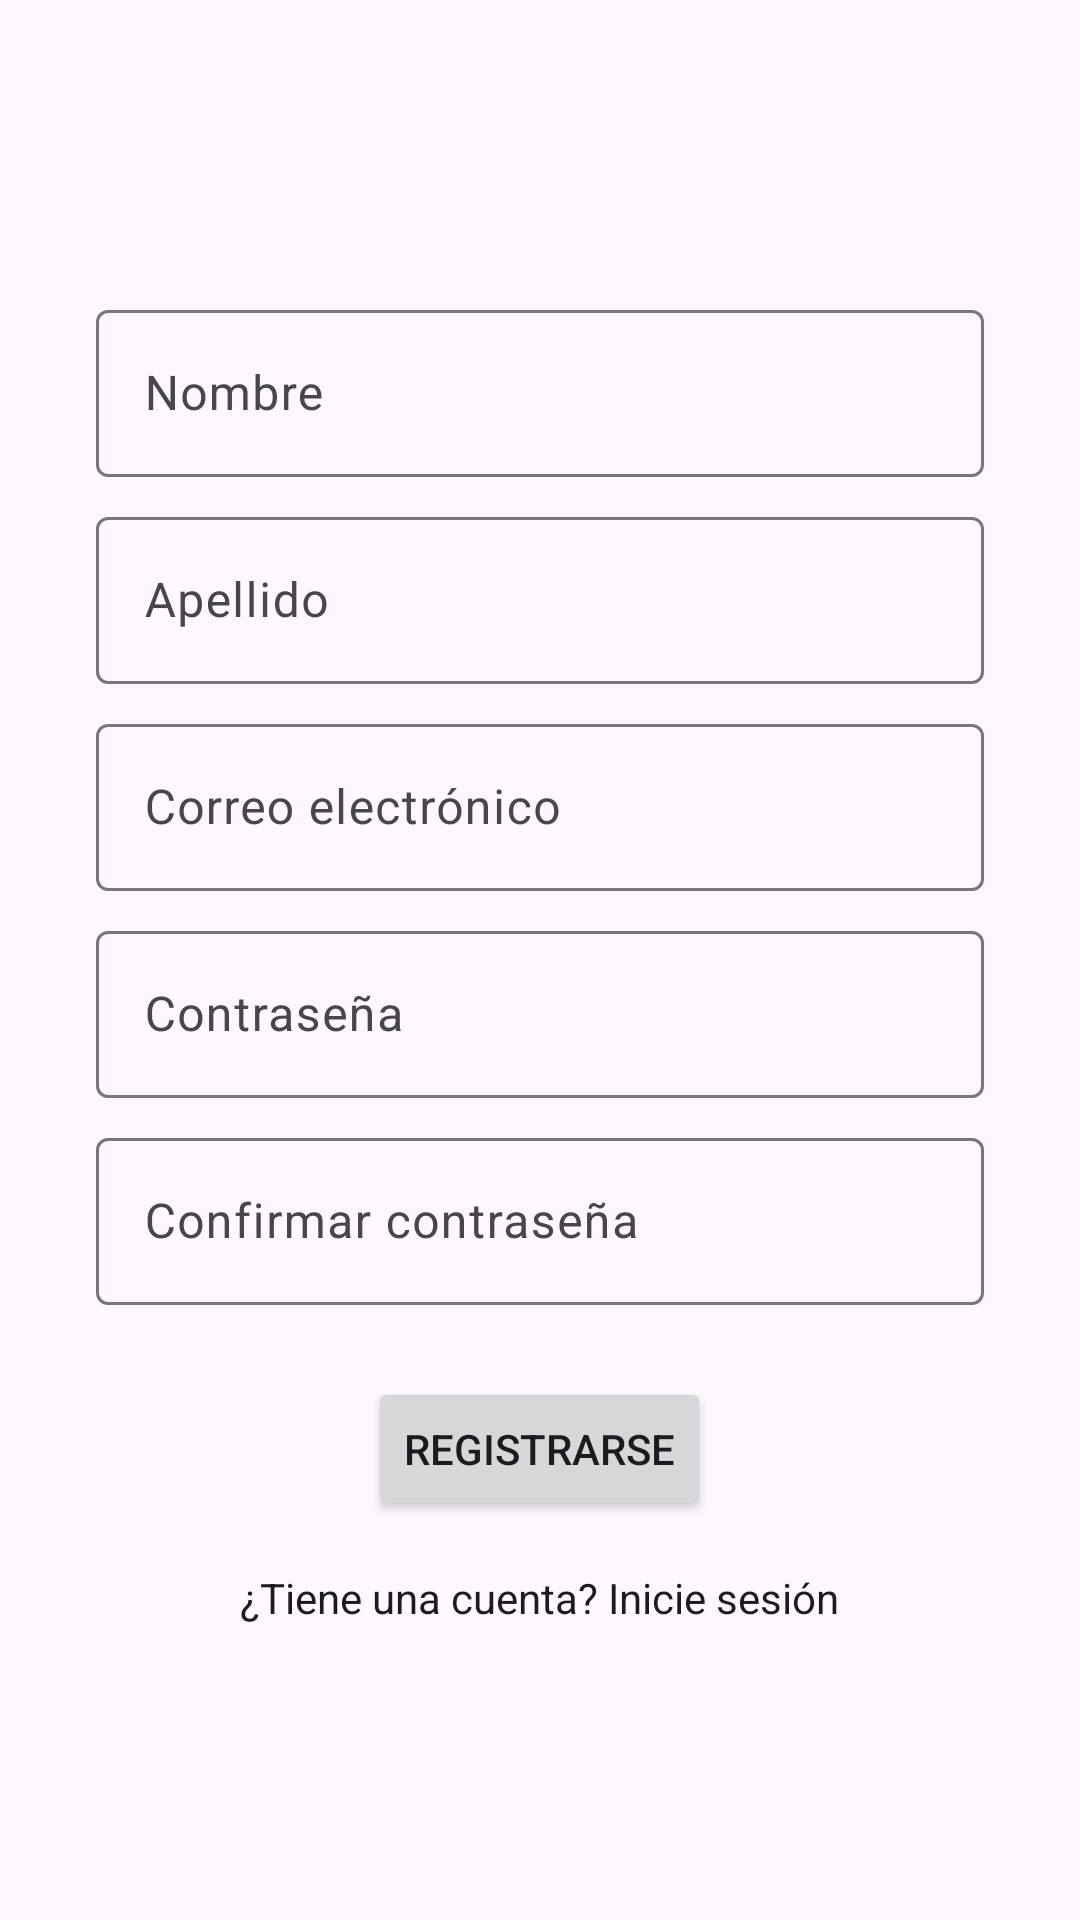

Here is an Android app screen rendered from its layout file. Give the layout XML and the strings, colors and styles it references.
<!-- AndroidManifest.xml: application theme Theme.SistemaGestionJnab -->
<!-- res/layout/fragment_signup.xml -->
<?xml version="1.0" encoding="utf-8"?>
<androidx.constraintlayout.widget.ConstraintLayout xmlns:android="http://schemas.android.com/apk/res/android"
    xmlns:app="http://schemas.android.com/apk/res-auto"
    xmlns:tools="http://schemas.android.com/tools"
    android:layout_width="match_parent"
    android:layout_height="match_parent"
    android:paddingHorizontal="32dp"
    tools:context=".ui.signup.SignupFragment">

    <LinearLayout
        android:id="@+id/formContainer"
        android:layout_width="0dp"
        android:layout_height="wrap_content"
        android:layout_marginHorizontal="0dp"
        android:layout_marginTop="16dp"
        android:layout_marginBottom="16dp"
        android:gravity="center_horizontal"
        android:orientation="vertical"
        app:layout_constraintBottom_toBottomOf="parent"
        app:layout_constraintEnd_toEndOf="parent"
        app:layout_constraintStart_toStartOf="parent"
        app:layout_constraintTop_toTopOf="parent">

        
        <com.google.android.material.textfield.TextInputLayout
            android:id="@+id/tilFirstName"
            android:layout_width="match_parent"
            android:layout_height="wrap_content"
            android:layout_marginBottom="8dp"
            android:hint="@string/signup_hint_name">

            <com.google.android.material.textfield.TextInputEditText
                android:id="@+id/etFirstName"
                android:layout_width="match_parent"
                android:layout_height="wrap_content"
                android:inputType="textPersonName" />
        </com.google.android.material.textfield.TextInputLayout>

        
        <com.google.android.material.textfield.TextInputLayout
            android:id="@+id/tilLastName"
            android:layout_width="match_parent"
            android:layout_height="wrap_content"
            android:layout_marginBottom="8dp"
            android:hint="@string/signup_hint_last_name">

            <com.google.android.material.textfield.TextInputEditText
                android:id="@+id/etLastName"
                android:layout_width="match_parent"
                android:layout_height="wrap_content"
                android:inputType="textPersonName" />
        </com.google.android.material.textfield.TextInputLayout>

        
        <com.google.android.material.textfield.TextInputLayout
            android:id="@+id/tilEmail"
            android:layout_width="match_parent"
            android:layout_height="wrap_content"
            android:layout_marginBottom="8dp"
            android:hint="@string/hint_email">

            <com.google.android.material.textfield.TextInputEditText
                android:id="@+id/etEmail"
                android:layout_width="match_parent"
                android:layout_height="wrap_content"
                android:inputType="textEmailAddress" />
        </com.google.android.material.textfield.TextInputLayout>

        
        <com.google.android.material.textfield.TextInputLayout
            android:id="@+id/tilPassword"
            android:layout_width="match_parent"
            android:layout_height="wrap_content"
            android:layout_marginBottom="8dp"
            android:hint="@string/hint_password">

            <com.google.android.material.textfield.TextInputEditText
                android:id="@+id/etPassword"
                android:layout_width="match_parent"
                android:layout_height="wrap_content"
                android:inputType="textPassword" />
        </com.google.android.material.textfield.TextInputLayout>

        
        <com.google.android.material.textfield.TextInputLayout
            android:id="@+id/tilConfirmPassword"
            android:layout_width="match_parent"
            android:layout_height="wrap_content"
            android:layout_marginBottom="24dp"
            android:hint="@string/signup_hint_confirm_password">

            <com.google.android.material.textfield.TextInputEditText
                android:id="@+id/etConfirmPassword"
                android:layout_width="match_parent"
                android:layout_height="wrap_content"
                android:inputType="textPassword" />
        </com.google.android.material.textfield.TextInputLayout>

        
        <Button
            android:id="@+id/signupButton"
            android:layout_width="wrap_content"
            android:layout_height="wrap_content"
            android:layout_marginBottom="16dp"
            android:text="@string/signup_button_register" />

        
        <TextView
            android:id="@+id/tvAlreadyHaveAccount"
            android:layout_width="wrap_content"
            android:layout_height="wrap_content"
            android:layout_gravity="center_horizontal"
            android:text="@string/signup_text_have_account"
            android:textColor="?attr/colorOnSurface"
            android:textSize="14sp" />
    </LinearLayout>

</androidx.constraintlayout.widget.ConstraintLayout>
<!-- resources referenced by this layout -->
<resources>
  <string name="hint_email">Correo electrónico</string>
  <string name="hint_password">Contraseña</string>
  <string name="signup_button_register">Registrarse</string>
  <string name="signup_hint_confirm_password">Confirmar contraseña</string>
  <string name="signup_hint_last_name">Apellido</string>
  <string name="signup_hint_name">Nombre</string>
  <string name="signup_text_have_account">¿Tiene una cuenta? Inicie sesión</string>
  <style name="Theme.SistemaGestionJnab" parent="android:Theme.Material.Light" />
</resources>
